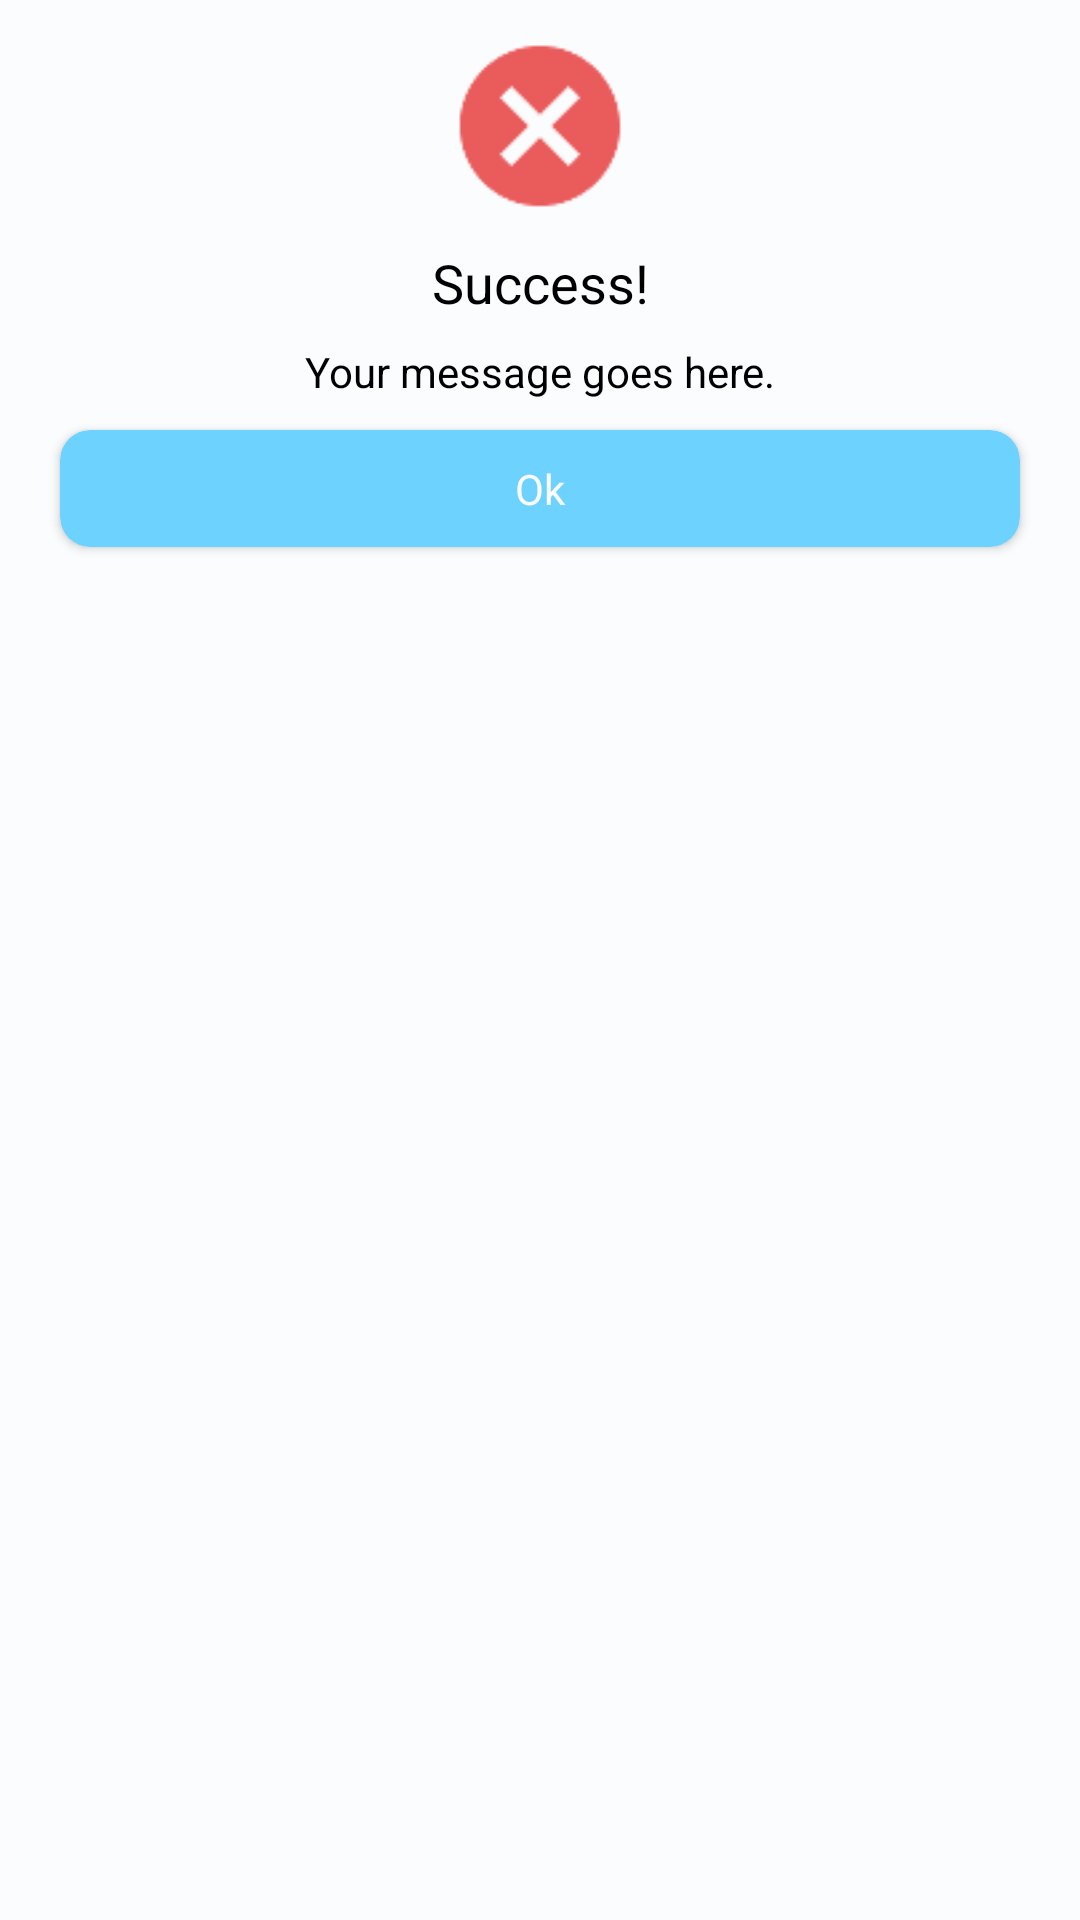

Layout XML and referenced resources for this Android screen:
<!-- AndroidManifest.xml: application theme AppTheme -->
<!-- res/layout/dialog_failed.xml -->
<?xml version="1.0" encoding="utf-8"?>
<androidx.constraintlayout.widget.ConstraintLayout xmlns:android="http://schemas.android.com/apk/res/android"
    xmlns:app="http://schemas.android.com/apk/res-auto"
    xmlns:tools="http://schemas.android.com/tools"
    android:layout_width="match_parent"
    android:layout_height="match_parent"
    android:background="@color/md_theme_light_background"
    android:padding="10dp"
    tools:context=".component.SuccessDialog">

    <ImageView
        android:id="@+id/failedIcon"
        android:layout_width="64dp"
        android:layout_height="64dp"
        android:layout_gravity="center_horizontal"
        android:contentDescription="Failed Icon"
        android:src="@drawable/ic_failed"
        app:layout_constraintEnd_toEndOf="parent"
        app:layout_constraintStart_toStartOf="parent"
        app:layout_constraintTop_toTopOf="parent" />

    <TextView
        android:id="@+id/failedTitle"
        android:layout_width="wrap_content"
        android:layout_height="wrap_content"
        android:layout_gravity="center_horizontal"
        android:layout_marginTop="8dp"
        android:text="Success!"
        android:textColor="@android:color/black"
        android:textSize="18sp"
        app:layout_constraintEnd_toEndOf="parent"
        app:layout_constraintStart_toStartOf="parent"
        app:layout_constraintTop_toBottomOf="@id/failedIcon" />

    <TextView
        android:id="@+id/failedMessage"
        android:layout_width="wrap_content"
        android:layout_height="wrap_content"
        android:layout_gravity="center_horizontal"
        android:layout_marginTop="8dp"
        android:text="Your message goes here."
        android:textColor="@android:color/black"
        android:textSize="14sp"
        app:layout_constraintEnd_toEndOf="parent"
        app:layout_constraintStart_toStartOf="parent"
        app:layout_constraintTop_toBottomOf="@id/failedTitle" />

    <androidx.cardview.widget.CardView
        android:id="@+id/cvOk"
        android:layout_width="match_parent"
        android:layout_height="wrap_content"
        android:layout_margin="10dp"
        android:layout_marginTop="10dp"
        app:cardBackgroundColor="@color/md_theme_dark_primary"
        app:cardCornerRadius="10dp"
        app:layout_constraintEnd_toEndOf="parent"
        app:layout_constraintStart_toStartOf="parent"
        app:layout_constraintTop_toBottomOf="@id/failedMessage">

        <TextView
            android:layout_width="match_parent"
            android:layout_height="wrap_content"
            android:layout_marginStart="30dp"
            android:layout_marginTop="10dp"
            android:layout_marginEnd="30dp"
            android:layout_marginBottom="10dp"
            android:gravity="center"
            android:text="Ok"
            android:textColor="@color/md_theme_light_background"
            android:textSize="14sp" />
    </androidx.cardview.widget.CardView>

</androidx.constraintlayout.widget.ConstraintLayout>
<!-- resources referenced by this layout -->
<resources>
  <color name="md_theme_dark_primary">#6ED2FF</color>
  <color name="md_theme_light_background">#FBFCFE</color>
  <color name="md_theme_light_primary">#006686</color>
  <color name="md_theme_light_onPrimary">#FFFFFF</color>
  <color name="md_theme_light_primaryContainer">#BFE8FF</color>
  <color name="md_theme_light_onPrimaryContainer">#001F2B</color>
  <color name="md_theme_light_secondary">#4D616C</color>
  <color name="md_theme_light_onSecondary">#FFFFFF</color>
  <color name="md_theme_light_secondaryContainer">#D0E6F3</color>
  <color name="md_theme_light_onSecondaryContainer">#081E27</color>
  <color name="md_theme_light_tertiary">#5E5A7D</color>
  <color name="md_theme_light_onTertiary">#FFFFFF</color>
  <color name="md_theme_light_tertiaryContainer">#E4DFFF</color>
  <color name="md_theme_light_onTertiaryContainer">#1A1836</color>
  <color name="md_theme_light_error">#BA1A1A</color>
  <color name="md_theme_light_errorContainer">#FFDAD6</color>
  <color name="md_theme_light_onError">#FFFFFF</color>
  <color name="md_theme_light_onErrorContainer">#410002</color>
  <color name="md_theme_light_onBackground">#191C1E</color>
  <color name="md_theme_light_outline">#70787D</color>
  <color name="md_theme_light_inverseOnSurface">#F0F1F3</color>
  <color name="md_theme_light_inverseSurface">#2E3133</color>
  <color name="md_theme_light_surface">#F8F9FB</color>
  <color name="md_theme_light_onSurface">#191C1E</color>
  <color name="md_theme_light_surfaceVariant">#DCE3E9</color>
  <color name="md_theme_light_onSurfaceVariant">#40484C</color>
  <color name="md_theme_light_inversePrimary">#6ED2FF</color>
</resources>
